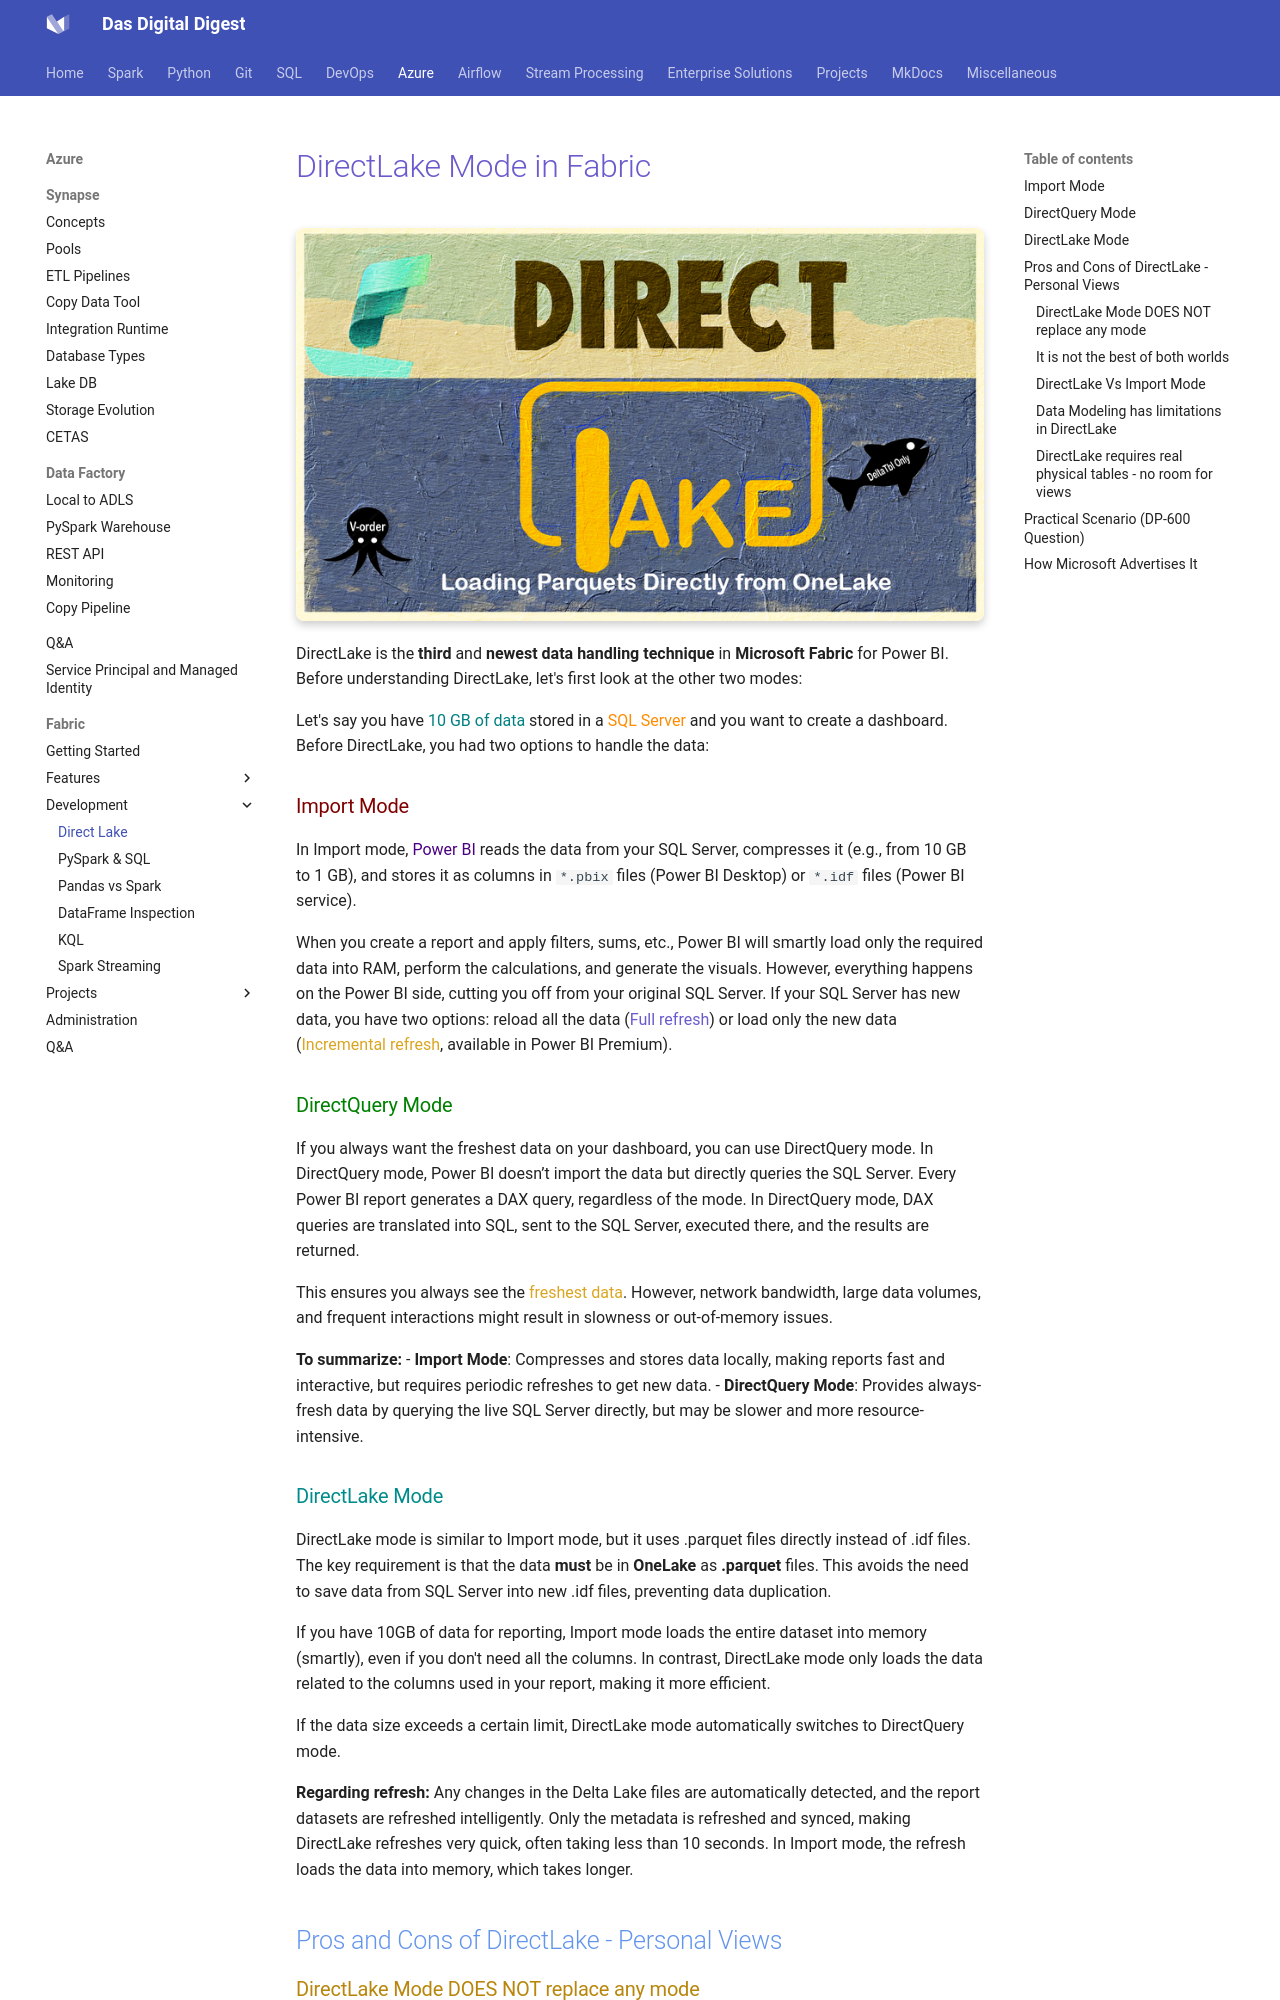

repository: dwdas9/home · page: Microsoft-Fabric/DirectLake.html · generator: mkdocs


# <span style="color:slateblue;">DirectLake Mode in Fabric</span>

<img src="images/1 (9).png" alt="alt text">

DirectLake is the **third** and **newest** **data handling technique** in **Microsoft Fabric** for Power BI. Before understanding DirectLake, let's first look at the other two modes:

Let's say you have <span style="color:teal;">10 GB of data</span> stored in a <span style="color:darkorange;">SQL Server</span> and you want to create a dashboard. Before DirectLake, you had two options to handle the data:

### <span style="color:Maroon;">Import Mode

In Import mode, <span style="color:indigo;">Power BI</span> reads the data from your SQL Server, compresses it (e.g., from 10 GB to 1 GB), and stores it as columns in `*.pbix` files (Power BI Desktop) or `*.idf` files (Power BI service).

When you create a report and apply filters, sums, etc., Power BI will smartly load only the required data into RAM, perform the calculations, and generate the visuals. However, everything happens on the Power BI side, cutting you off from your original SQL Server. If your SQL Server has new data, you have two options: reload all the data (<span style="color:slateblue;">Full refresh</span>) or load only the new data (<span style="color:goldenrod;">Incremental refresh</span>, available in Power BI Premium).

### <span style="color:Green;">DirectQuery Mode

If you always want the freshest data on your dashboard, you can use DirectQuery mode. In DirectQuery mode, Power BI doesn’t import the data but directly queries the SQL Server. Every Power BI report generates a DAX query, regardless of the mode. In DirectQuery mode, DAX queries are translated into SQL, sent to the SQL Server, executed there, and the results are returned.

This ensures you always see the <span style="color:goldenrod;">freshest data</span>. However, network bandwidth, large data volumes, and frequent interactions might result in slowness or out-of-memory issues.

**To summarize:**
- **Import Mode**: Compresses and stores data locally, making reports fast and interactive, but requires periodic refreshes to get new data.
- **DirectQuery Mode**: Provides always-fresh data by querying the live SQL Server directly, but may be slower and more resource-intensive.
